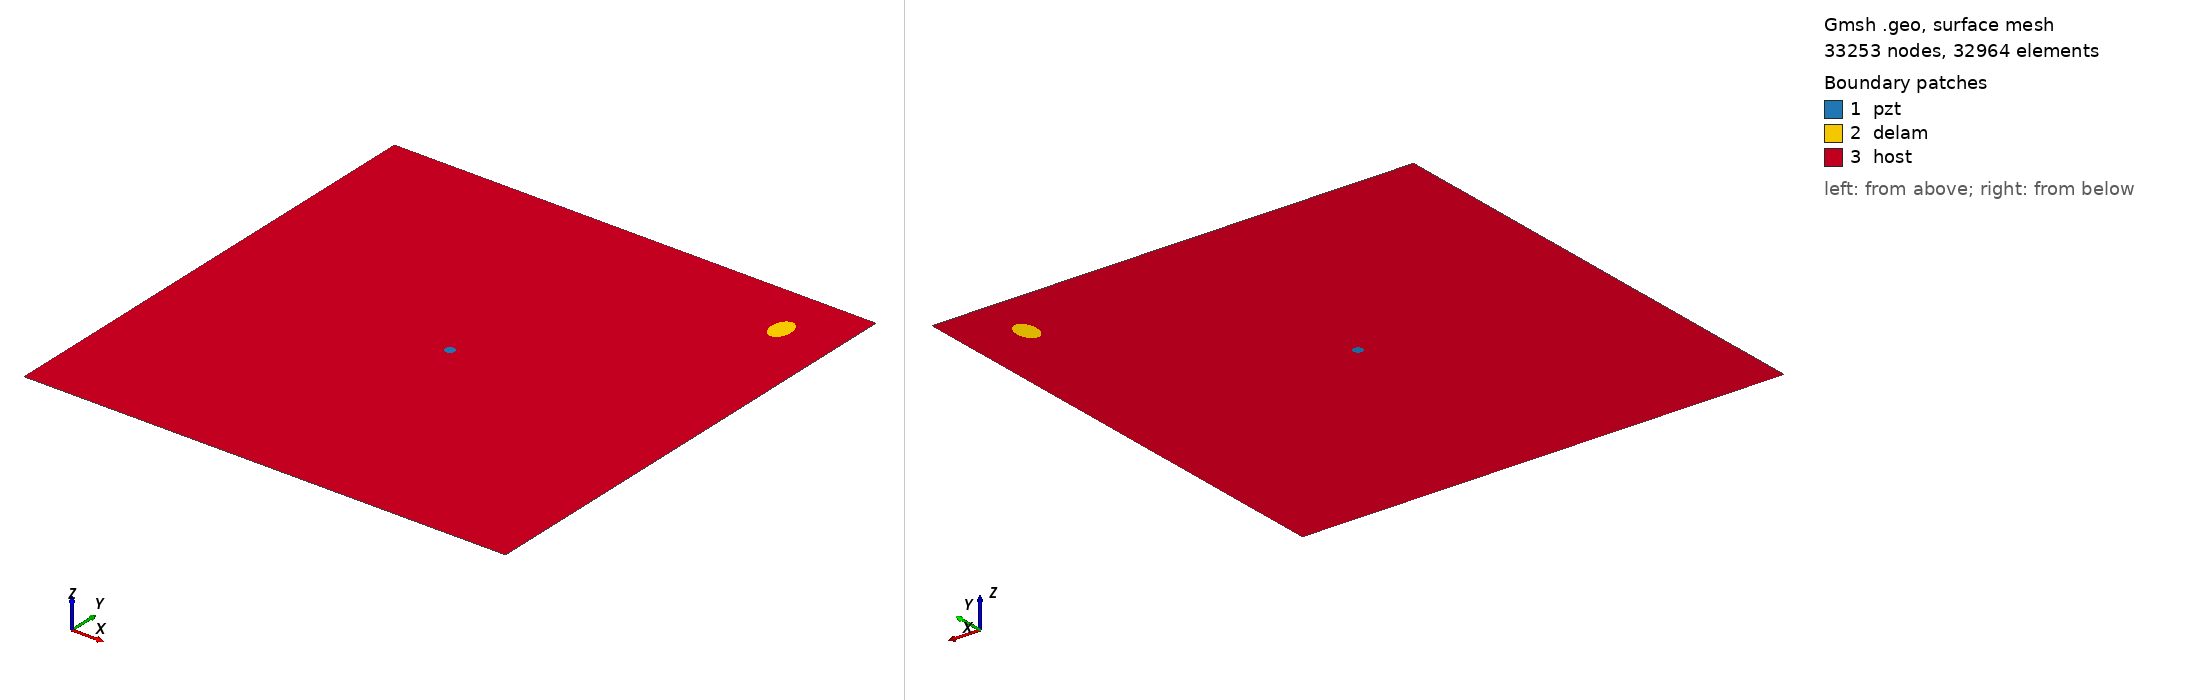

Gmsh geometry script, surface-meshed: 33253 nodes, 32964 surface elements. Boundary patches (legend numbers): 1 pzt, 2 delam, 3 host. Left view from above one corner, right view from below the opposite corner. Legend entries are the model's physical surfaces. The drawing asked Gmsh for element sizes between 1% and 20% of the model's largest extent; the script's own settings can give other sizes.

=== m2_359_delam1_position_no_89_a_15mm_b_10mm_angle_90.geo (drawn) ===
SetFactory("OpenCASCADE");
L=0.500000; 
W=0.500000; 
a=0.015000; 
b=0.010000; 
x=0.444444; 
y=0.444444; 
alpha=0.500000 *Pi; 
r=0.005000; 
xpzt=0.250000; 
ypzt=0.250000; 
//+
Point(1) = {0, 0, 0, 1.0};
//+
Point(2) = {L, 0, 0, 1.0};
//+
Point(3) = {L, W, 0, 1.0};
//+
Point(4) = {0, W, 0, 1.0};
//+
Line(1) = {1, 2};
//+
Line(2) = {2, 3};
//+
Line(3) = {3, 4};
//+
Line(4) = {4, 1};
//+
Circle(5) = {xpzt, ypzt, -0, r, 0, 2*Pi};
//+
Ellipse(6) = {x, y, -0, a, b, 0, 2*Pi};
//+
Rotate {{0, 0, 1}, {x, y, 0}, alpha} {
  Curve{6}; 
}
//+
Curve Loop(1) = {4, 1, 2, 3};
//+
Curve Loop(2) = {6};
//+
Curve Loop(3) = {5};
//+
Curve Loop(4) = {6};
//+
Curve Loop(5) = {5};
//+
Plane Surface(1) = {5};
//+
Plane Surface(2) = {4};
//+
Plane Surface(3) = {1, 2, 3};
//+
Point(9) = {xpzt, ypzt, 0, 1.0};
//+
Point{9} In Surface {1};// mesh node at centre of pzt
//+
Physical Surface("pzt") = {1};
//+
Physical Surface("delam") = {2};
//+
Physical Surface("host") = {3};

Mesh.Algorithm = 6; // Frontal
Mesh.CharacteristicLengthFactor = 0.070000;
Mesh.CharacteristicLengthMin = 0.001000;
Mesh.CharacteristicLengthMax = 0.200000;
Mesh.RecombineAll = 1; // Apply recombination algorithm
Mesh.SubdivisionAlgorithm = 1; // 1: all quadrangles
Mesh.Smoothing = 1;
